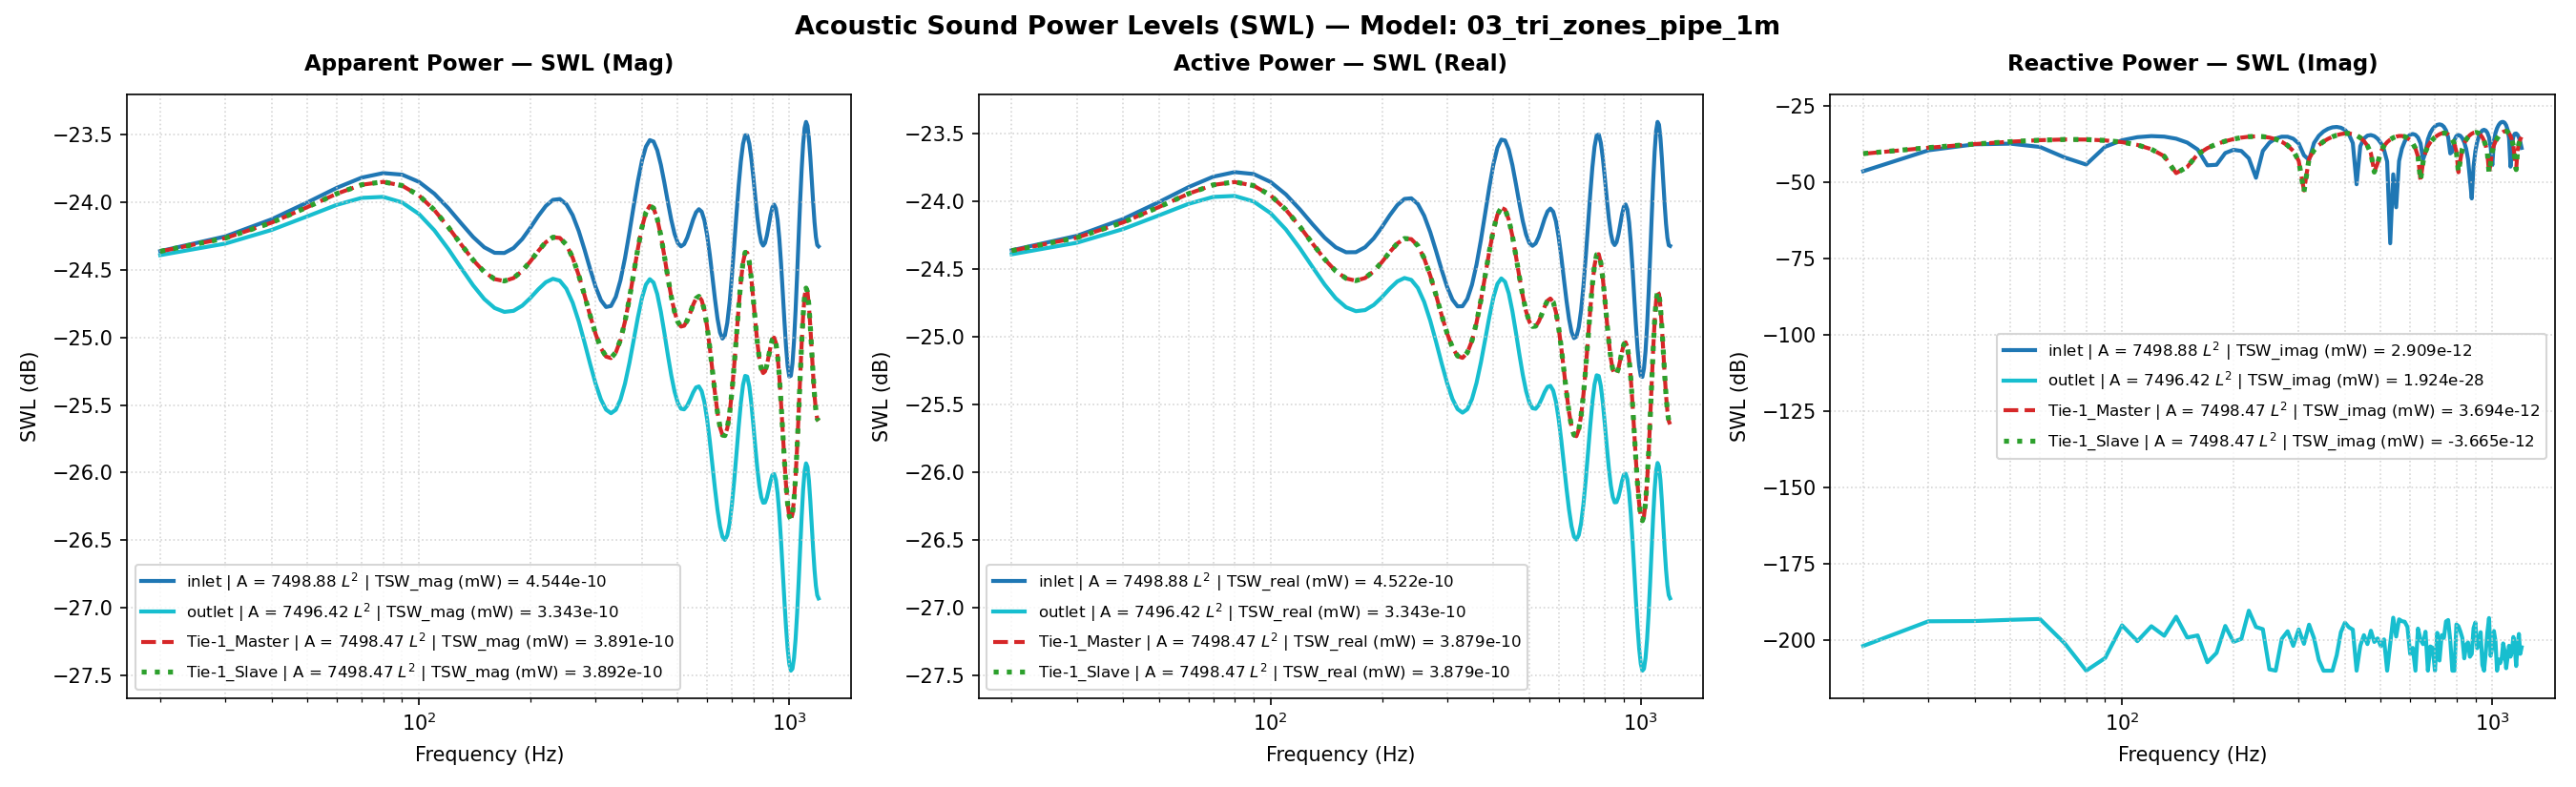

Data behind this chart, as committed beside it:
Freq(Hz), inlet | A = 7498.88 L^2 | TSW_real (mW) …, inlet | A = 7498.88 L^2 | TSW_imag (mW) …, inlet | A = 7498.88 L^2 | TSW_mag (mW) =…, inlet | A = 7498.88 L^2 | TSW_real (mW) …, inlet | A = 7498.88 L^2 | TSW_imag (mW) …, inlet | A = 7498.88 L^2 | TSW_mag (mW) =…, inlet | A = 7498.88 L^2 | P_rms (MPa), inlet | A = 7498.88 L^2 | V_mean (mm/s), inlet | A = 7498.88 L^2 | SPL (dB), outlet | A = 7496.42 L^2 | TSW_real (mW)…, outlet | A = 7496.42 L^2 | TSW_imag (mW)…, outlet | A = 7496.42 L^2 | TSW_mag (mW) …, outlet | A = 7496.42 L^2 | TSW_real (mW)…, outlet | A = 7496.42 L^2 | TSW_imag (mW)…, outlet | A = 7496.42 L^2 | TSW_mag (mW) …, outlet | A = 7496.42 L^2 | P_rms (MPa), outlet | A = 7496.42 L^2 | V_mean (mm/s), outlet | A = 7496.42 L^2 | SPL (dB), Tie-1_Master | A = 7498.47 L^2 | TSW_rea…, Tie-1_Master | A = 7498.47 L^2 | TSW_ima…, Tie-1_Master | A = 7498.47 L^2 | TSW_mag…, Tie-1_Master | A = 7498.47 L^2 | TSW_rea…, Tie-1_Master | A = 7498.47 L^2 | TSW_ima…
20.0, 3.6623669929471565e-12, -2.3184217998271688e-14, 3.662440374803798e-12, -24.36, -46.35, -24.36, 1.9999999999999996e-11, (-4.8838825612298073e-05+3.0916890141146…, -9.643274665532871e-16, 3.6376052455914464e-12, 6.460049826804179e-30, 3.6376052455914464e-12, -24.39, -201.9, -24.39, 2.0069453972786e-11, (4.5708195256638444e-05-1.57836736053792…, 0.03011, 3.659708507083223e-12, 8.644013009240715e-14, 3.660729196882461e-12, -24.37, -40.63
30.0, 3.753728802502172e-12, 1.1232451314434848e-13, 3.755408994901555e-12, -24.26, -39.5, -24.25, 1.9999999999999996e-11, (-5.005716432414051e-05-1.49788301391079…, -9.643274665532871e-16, 3.7098325033399214e-12, 4.1519387233742104e-29, 3.7098325033399214e-12, -24.31, -193.8, -24.31, 2.0267721317402576e-11, (4.277013866668646e-05-2.356922346912073…, 0.1155, 3.741774890887571e-12, 1.3640647327981615e-13, 3.74426041562674e-12, -24.27, -38.65
40.0, 3.862571030127868e-12, 1.764769421040035e-13, 3.866600454388511e-12, -24.13, -37.53, -24.13, 1.9999999999999996e-11, (-5.150860995602341e-05-2.35337600426364…, -9.643274665532871e-16, 3.797219196604807e-12, -4.230011140577222e-29, 3.797219196604807e-12, -24.21, -193.7, -24.21, 2.05050393471927e-11, (3.842627751452778e-05-3.105460768289737…, 0.2166, 3.840327777419828e-12, 1.7972983928297823e-13, 3.844531213704865e-12, -24.16, -37.45
50.0, 3.97566044867552e-12, 1.851081219195686e-13, 3.979967464686543e-12, -24.01, -37.33, -24, 1.9999999999999996e-11, (-5.3016693226127484e-05-2.4684755250524…, -9.643274665532871e-16, 3.886712363890254e-12, -4.6359534904043425e-29, 3.886712363890254e-12, -24.1, -193.3, -24.1, 2.0745264387079202e-11, (3.256859016415608e-05-3.791810607049275…, 0.3178, 3.942216915398533e-12, 2.1534874759202808e-13, 3.94809438731444e-12, -24.04, -36.67
60.0, 4.076973261877802e-12, 1.4484262946994852e-13, 4.079545362583715e-12, -23.9, -38.39, -23.89, 1.9999999999999996e-11, (-5.4367731728223596e-05-1.9315224103789…, -9.643274665532871e-16, 3.962810851759441e-12, 4.9425034728429154e-29, 3.962810851759441e-12, -24.02, -193.1, -24.02, 2.094736715695173e-11, (2.5207505690737648e-05-4.37263674821292…, 0.402, 4.0316321186515195e-12, 2.40907893235075e-13, 4.038823362461585e-12, -23.95, -36.18
70.0, 4.1502248966882286e-12, 6.526980873021367e-14, 4.150738107978206e-12, -23.82, -41.85, -23.82, 1.9999999999999996e-11, (-5.534456551501002e-05-8.70393604043971…, -9.643274665532871e-16, 4.01009642718199e-12, 7.85121936782354e-30, 4.01009642718199e-12, -23.97, -201.1, -23.97, 2.1071972024085592e-11, (1.6545881110447907e-05-4.80004494905834…, 0.4535, 4.092628201107521e-12, 2.539038573715745e-13, 4.100496648125535e-12, -23.88, -35.95
80.0, 4.182734892135121e-12, -3.8288147267292346e-14, 4.1829101305318245e-12, -23.79, -44.17, -23.79, 1.9999999999999996e-11, (-5.5778096616984514e-05+5.1058458942163…, -9.643274665532871e-16, 4.016959746985421e-12, -7.284150038668812e-31, 4.016959746985421e-12, -23.96, -210.0, -23.96, 2.1089996759549818e-11, (7.006000341344048e-06-5.03302722810483e…, 0.4609, 4.112928934375354e-12, 2.5260198547656753e-13, 4.120678607012283e-12, -23.86, -35.98
90.0, 4.169213161338959e-12, -1.4632376890069763e-13, 4.1717800792979605e-12, -23.8, -38.35, -23.8, 1.9999999999999996e-11, (-5.559778004750856e-05+1.95127387452906…, -9.643274665532871e-16, 3.979118100328488e-12, -2.586278386174997e-30, 3.979118100328488e-12, -24, -205.9, -24, 2.0990422861127828e-11, (-2.823534467357762e-06-5.04967447719587…, 0.4198, 4.087603714905763e-12, 2.367565952138738e-13, 4.094454519895009e-12, -23.89, -36.26
100.0, 4.113506190942332e-12, -2.3933013002818136e-13, 4.120462606802808e-12, -23.86, -36.21, -23.85, 1.9999999999999996e-11, (-5.4854909926128125e-05+3.1915432032683…, -9.643274665532871e-16, 3.901067255870197e-12, -3.063276965997514e-29, 3.901067255870197e-12, -24.09, -195.1, -24.09, 2.0783538581788406e-11, (-1.231285770244701e-05-4.85398043842300…, 0.3338, 4.02069931011911e-12, 2.0782918615781188e-13, 4.026067052721713e-12, -23.96, -36.82
110.0, 4.027264082558994e-12, -3.0234680294639184e-13, 4.038597476837923e-12, -23.95, -35.19, -23.94, 1.9999999999999996e-11, (-5.370484405346108e-05+4.0318905265286e…, -9.643274665532871e-16, 3.794569505723462e-12, -9.260325191795726e-30, 3.794569505723462e-12, -24.21, -200.3, -24.21, 2.0497883913905365e-11, (-2.0931526722719382e-05-4.4733982643599…, 0.2136, 3.92384339632872e-12, 1.6858492931939705e-13, 3.927463287836836e-12, -24.06, -37.73
120.0, 3.9263182934529386e-12, -3.2768178659681494e-13, 3.9399683621534926e-12, -24.06, -34.85, -24.05, 1.9999999999999996e-11, (-5.2358699934114054e-05+4.3697405701687…, -9.643274665532871e-16, 3.6750419692781005e-12, -2.857829294985147e-29, 3.6750419692781005e-12, -24.35, -195.4, -24.35, 2.017246286602388e-11, (-2.833846343094342e-05-3.94886374272252…, 0.07458, 3.812636145225569e-12, 1.2230457327362023e-13, 3.8145973292765944e-12, -24.19, -39.13
130.0, 3.826685575393425e-12, -3.1504736341671155e-13, 3.839632447789753e-12, -24.17, -35.02, -24.16, 1.9999999999999996e-11, (-5.103006603369981e-05+4.20125652922109…, -9.643274665532871e-16, 3.5577217698570164e-12, -1.3920775811640646e-29, 3.5577217698570164e-12, -24.49, -198.6, -24.49, 1.984786346571658e-11, (-3.4392162429944656e-05-3.3229234927337…, -0.06632, 3.702726661500207e-12, 7.20241434544357e-14, 3.703427089470618e-12, -24.31, -41.43
140.0, 3.741748381845104e-12, -2.698771735047857e-13, 3.7514683314429544e-12, -24.27, -35.69, -24.26, 1.9999999999999996e-11, (-4.989740161429755e-05+3.59889771803934…, -9.643274665532871e-16, 3.4550588525182417e-12, 5.85006905913773e-29, 3.4550588525182417e-12, -24.62, -192.3, -24.62, 1.9559398626268067e-11, (-3.909934599099408e-05-2.63106065319564…, -0.1935, 3.607084041430754e-12, 2.0091989729073542e-14, 3.6071399986687093e-12, -24.43, -46.97
150.0, 3.681020679618093e-12, -2.0112647912365273e-13, 3.686511237522642e-12, -24.34, -36.97, -24.33, 1.9999999999999996e-11, (-4.908757844130257e-05+2.68208539964779…, -9.643274665532871e-16, 3.375665862862088e-12, -1.2176497834208596e-29, 3.375665862862088e-12, -24.72, -199.1, -24.72, 1.93333671747294e-11, (-4.254052481800839e-05-1.89808620107722…, -0.2944, 3.53484187947247e-12, -3.190914585506415e-14, 3.534985899047076e-12, -24.52, -44.96
160.0, 3.650041008725553e-12, -1.1946794834572957e-13, 3.6519956128205015e-12, -24.38, -39.23, -24.37, 1.9999999999999996e-11, (-4.867445470270376e-05+1.59314298833304…, -9.643274665532871e-16, 3.3243423450942274e-12, -1.4269040321100519e-29, 3.3243423450942274e-12, -24.78, -198.5, -24.78, 1.9185832294246385e-11, (-4.480285563449951e-05-1.13877026238754…, -0.361, 3.491250801677838e-12, -8.298363868545335e-14, 3.4922368826449364e-12, -24.57, -40.81
170.0, 3.650701392010726e-12, -3.61492246549351e-14, 3.6508803623334755e-12, -24.38, -44.42, -24.38, 1.9999999999999996e-11, (-4.8683261123295697e-05+4.8206137788541…, -9.643274665532871e-16, 3.302498347487292e-12, 1.8816322754399908e-30, 3.302498347487292e-12, -24.81, -207.3, -24.81, 1.91226940907937e-11, (-4.593363492255249e-05-3.61015833986302…, -0.3896, 3.478056207914302e-12, -1.3242203873390164e-13, 3.4805761853109403e-12, -24.59, -38.78
180.0, 3.681501493320478e-12, 3.767692308385862e-14, 3.681694283323098e-12, -24.34, -44.24, -24.34, 1.9999999999999996e-11, (-4.9093990244545677e-05-5.0243372104546…, -9.643274665532871e-16, 3.308495261497653e-12, 3.8306806834539166e-30, 3.308495261497653e-12, -24.8, -204.2, -24.8, 1.914004839767086e-11, (-4.5916394652616494e-05+4.2976669842540…, -0.3817, 3.4938023620160425e-12, -1.7947123482721813e-13, 3.498408905339581e-12, -24.57, -37.46
190.0, 3.7375250622135084e-12, 9.153522004513089e-14, 3.738645782523774e-12, -24.27, -40.38, -24.27, 1.9999999999999996e-11, (-4.984108230730575e-05-1.22065119573667…, -9.643274665532871e-16, 3.3377179069568136e-12, 2.915448268217661e-29, 3.3377179069568136e-12, -24.77, -195.4, -24.77, 1.9224390849266035e-11, (-4.466876651279093e-05+1.22584533504577…, -0.3435, 3.533864242946853e-12, -2.230319788817172e-13, 3.540895331859194e-12, -24.52, -36.52
200.0, 3.810246373822458e-12, 1.1652143072886587e-13, 3.812027632775803e-12, -24.19, -39.34, -24.19, 1.9999999999999996e-11, (-5.081084406597347e-05-1.55385024122967…, -9.643274665532871e-16, 3.3824748142772628e-12, -8.794890913831016e-30, 3.3824748142772628e-12, -24.71, -200.6, -24.71, 1.9352855721325802e-11, (-4.2063380472235694e-05+2.0124840321734…, -0.2857, 3.5903037596374925e-12, -2.614366323989794e-13, 3.599809744865308e-12, -24.45, -35.83
210.0, 3.8875688691422594e-12, 1.067590687441061e-13, 3.889034483144002e-12, -24.1, -39.72, -24.1, 1.9999999999999996e-11, (-5.1841964068994436e-05-1.4236660473856…, -9.643274665532871e-16, 3.4320793041836377e-12, 1.1031637925193287e-29, 3.4320793041836377e-12, -24.64, -199.6, -24.64, 1.9494245468348458e-11, (-3.797453717155329e-05+2.76433801195962…, -0.2225, 3.651920483326352e-12, -2.923868746126355e-13, 3.663606597464351e-12, -24.37, -35.34
220.0, 3.954709883571456e-12, 6.131247505976265e-14, 3.9551851388798114e-12, -24.03, -42.12, -24.03, 1.9999999999999996e-11, (-5.273731079461067e-05-8.17621304219014…, -9.643274665532871e-16, 3.473640240127683e-12, 9.242250224478658e-29, 3.473640240127683e-12, -24.59, -190.3, -24.59, 1.961192355335493e-11, (-3.234856087595421e-05+3.44457042969243…, -0.1702, 3.705061722434716e-12, -3.1315463872773226e-13, 3.718272205582534e-12, -24.31, -35.04
230.0, 3.996459262056439e-12, -1.4118012367718624e-14, 3.996484198836511e-12, -23.98, -48.5, -23.98, 1.9999999999999996e-11, (-5.329405200027808e-05+1.88268173382706…, -9.643274665532871e-16, 3.4940093046337866e-12, -2.704565643934373e-29, 3.4940093046337866e-12, -24.57, -195.7, -24.57, 1.9669340642765605e-11, (-2.528142637507341e-05+4.00858656866066…, -0.1448, 3.735679140783412e-12, -3.211092173221965e-13, 3.749454596649167e-12, -24.28, -34.93
240.0, 4.000705222962222e-12, -1.0687573831003498e-13, 4.002132519604581e-12, -23.98, -39.71, -23.98, 1.9999999999999996e-11, (-5.335067323584338e-05+1.42522187305676…, -9.643274665532871e-16, 3.4827837756683046e-12, 2.2903149646205437e-29, 3.4827837756683046e-12, -24.58, -196.4, -24.58, 1.9637718462558246e-11, (-1.7069169033110072e-05+4.4129944401049…, -0.1588, 3.732541171260062e-12, -3.1448025579873893e-13, 3.745765799731568e-12, -24.28, -35.02
250.0, 3.962068688768549e-12, -1.9936216237016756e-13, 3.96708124019474e-12, -24.02, -37, -24.02, 1.9999999999999996e-11, (-5.283544279624455e-05+2.65855767607060…, -9.643274665532871e-16, 3.4353693985621838e-12, -1.1052736951225927e-30, 3.4353693985621838e-12, -24.64, -209.6, -24.64, 1.950358711490991e-11, (-8.192893126564332e-06+4.62731386379642…, -0.2183, 3.690549855770408e-12, -2.930520326075523e-13, 3.7021666266852975e-12, -24.33, -35.33
260.0, 3.88383699616357e-12, -2.731574038662253e-13, 3.893430977949371e-12, -24.11, -35.64, -24.1, 1.9999999999999996e-11, (-5.179219835901385e-05+3.64264063045064…, -9.643274665532871e-16, 3.3545684464243864e-12, -7.215522948606255e-31, 3.3545684464243864e-12, -24.74, -210.0, -24.74, 1.9272857127480795e-11, (7.722853282122355e-07+4.643045520262174…, -0.3217, 3.6125135203805597e-12, -2.5840025139173293e-13, 3.621743312943596e-12, -24.42, -35.88
270.0, 3.77703557099779e-12, -3.1356597332716423e-13, 3.790029198332278e-12, -24.23, -35.04, -24.21, 1.9999999999999996e-11, (-5.036796747530904e-05+4.18150172245636…, -9.643274665532871e-16, 3.2497267377552574e-12, -1.1022443528565544e-29, 3.2497267377552574e-12, -24.88, -199.6, -24.88, 1.896929519455255e-11, (9.287935038353623e-06+4.475176827216652…, -0.4596, 3.5083119395670172e-12, -2.1349107492165286e-13, 3.514801716225211e-12, -24.55, -36.71
280.0, 3.6571519663702775e-12, -3.125479273203512e-13, 3.670483171463702e-12, -24.37, -35.05, -24.35, 1.9999999999999996e-11, (-4.876928157860561e-05+4.16792575601505…, -9.643274665532871e-16, 3.1339034900139955e-12, 1.953995765323371e-29, 3.1339034900139955e-12, -25.04, -197.1, -25.04, 1.8628186706911196e-11, (1.696004192214973e-05+4.155583388872005…, -0.6172, 3.3919166835216414e-12, -1.6184470035209228e-13, 3.395775683843753e-12, -24.7, -37.91
290.0, 3.5402807065409957e-12, -2.691264815117315e-13, 3.550495253363578e-12, -24.51, -35.7, -24.5, 1.9999999999999996e-11, (-4.721076625535051e-05+3.58888700218046…, -9.643274665532871e-16, 3.020580688009958e-12, -6.49297995153439e-30, 3.020580688009958e-12, -25.2, -201.9, -25.2, 1.8288285538434968e-11, (2.358077599253993e-05+3.722403322471515…, -0.7771, 3.2778758818218504e-12, -1.0669019098900336e-13, 3.279611729074441e-12, -24.84, -39.72
300.0, 3.44031210150291e-12, -1.8787807791110228e-13, 3.4454383651296013e-12, -24.63, -37.26, -24.63, 1.9999999999999996e-11, (-4.587765319552825e-05+2.50541376687381…, -9.643274665532871e-16, 2.9212862209880603e-12, -2.2403924094160172e-29, 2.9212862209880603e-12, -25.34, -196.5, -25.34, 1.7985181637384406e-11, (2.9104990487928e-05+3.210529915445012e-…, -0.9223, 3.1787451358114525e-12, -5.04418678622065e-14, 3.1791453286187467e-12, -24.98, -42.97
310.0, 3.3677271133062763e-12, -7.679259262593654e-14, 3.368602531017935e-12, -24.73, -41.15, -24.73, 1.9999999999999996e-11, (-4.4909709352807714e-05+1.0240535825046…, -9.643274665532871e-16, 2.844594140944463e-12, -7.564192445901349e-30, 2.844594140944463e-12, -25.46, -201.2, -25.46, 1.7747530397947538e-11, (3.3591229376908415e-05+2.64608832841270…, -1.038, 3.1039815895955215e-12, 5.429821783745857e-15, 3.1039863388089425e-12, -25.08, -52.65
320.0, 3.3296308876080116e-12, 5.4484305927154495e-14, 3.3300766338487888e-12, -24.78, -42.64, -24.78, 1.9999999999999996e-11, (-4.440168409838966e-05-7.26565502831297…, -9.643274665532871e-16, 2.796178901505424e-12, 3.219820694223456e-29, 2.796178901505424e-12, -25.53, -194.9, -25.53, 1.7595849969896133e-11, (3.713807678960794e-05+2.04496321127835e…, -1.112, 3.0599705299768196e-12, 6.024475470035952e-14, 3.0605635224245102e-12, -25.14, -42.2
330.0, 3.330331525822603e-12, 1.956330164192232e-13, 3.3360725934849185e-12, -24.78, -37.09, -24.77, 1.9999999999999996e-11, (-4.441102733123488e-05-2.60882833187005…, -9.643274665532871e-16, 2.7793321848946946e-12, 1.1534034502644075e-29, 2.7793321848946946e-12, -25.56, -199.4, -25.56, 1.754276321243554e-11, (3.983263272943076e-05+1.414048913111896…, -1.139, 3.0505553563818984e-12, 1.138254724299588e-13, 3.052678204548294e-12, -25.16, -39.44
340.0, 3.3718781434090214e-12, 3.3593846771046293e-13, 3.3885715084806935e-12, -24.72, -34.74, -24.7, 1.9999999999999996e-11, (-4.4965064656000945e-05-4.4798460319704…, -9.643274665532871e-16, 2.7954500692500816e-12, -2.244133677350453e-30, 2.7954500692500816e-12, -25.54, -206.5, -25.54, 1.7593556615418503e-11, (4.171465192693363e-05+7.539082100900970…, -1.114, 3.077539013628516e-12, 1.6617299116029581e-13, 3.0820220381101655e-12, -25.12, -37.79
350.0, 3.454199676239837e-12, 4.641546992217792e-13, 3.485245326823501e-12, -24.62, -33.33, -24.58, 1.9999999999999996e-11, (-4.606284841000585e-05-6.18965015141185…, -9.643274665532871e-16, 2.8441962782952503e-12, 1.4711471613698665e-31, 2.8441962782952503e-12, -25.46, -210.0, -25.46, 1.77462892144904e-11, (4.275389303187586e-05+6.214585860396929…, -1.038, 3.1408322615022656e-12, 2.171418073657995e-13, 3.1483293759388522e-12, -25.03, -36.63
360.0, 3.5746778367651436e-12, 5.683291194220894e-13, 3.6195745087845635e-12, -24.47, -32.45, -24.41, 1.9999999999999996e-11, (-4.766946289820901e-05-7.57884909057415…, -9.643274665532871e-16, 2.923211571411686e-12, -9.740362068693887e-31, 2.923211571411686e-12, -25.34, -210.0, -25.34, 1.799110746435896e-11, (4.283882711188267e-05-6.626100739462952…, -0.9194, 3.238098631393274e-12, 2.661168385070461e-13, 3.249015376751544e-12, -24.9, -35.75
370.0, 3.727161155045934e-12, 6.36026327343441e-13, 3.781039508489343e-12, -24.29, -31.97, -24.22, 1.9999999999999996e-11, (-4.970287631762913e-05-8.48161283284176…, -9.643274665532871e-16, 3.0273820727002246e-12, 9.376714561416307e-32, 3.0273820727002246e-12, -25.19, -210.0, -25.19, 1.8308863655296752e-11, (4.1779485340000856e-05-1.41599228616593…, -0.7674, 3.363901035805823e-12, 3.1170290270800225e-13, 3.3783115425093764e-12, -24.73, -35.06
380.0, 3.900686861416917e-12, 6.554489269815704e-13, 3.955372458658205e-12, -24.09, -31.83, -24.03, 1.9999999999999996e-11, (-5.201689665721381e-05-8.74061936017527…, -9.643274665532871e-16, 3.1478835974663213e-12, -3.231759178000841e-30, 3.1478835974663213e-12, -25.02, -204.9, -25.02, 1.866968994171283e-11, (3.933313594550126e-05-2.182634008401543…, -0.5979, 3.508583500492643e-12, 3.514885760887443e-13, 3.5261455442239054e-12, -24.55, -34.54
390.0, 4.078604614739362e-12, 6.178539110548845e-13, 4.125137459379873e-12, -23.89, -32.09, -23.85, 1.9999999999999996e-11, (-5.4389486336123714e-05-8.2392778970529…, -9.643274665532871e-16, 3.2715478884167598e-12, 1.8298402771869463e-29, 3.2715478884167598e-12, -24.85, -197.4, -24.85, 1.9032875818580183e-11, (3.526418035883625e-05-2.931571032571422…, -0.4305, 3.657496271749983e-12, 3.820297234211397e-13, 3.6773938716762794e-12, -24.37, -34.18
400.0, 4.23926526129437e-12, 5.211278116566057e-13, 4.271175968243315e-12, -23.73, -32.83, -23.69, 1.9999999999999996e-11, (-5.653194702205975e-05-6.94940467851216…, -9.643274665532871e-16, 3.381450663582269e-12, 3.7412601530198197e-29, 3.381450663582269e-12, -24.71, -194.3, -24.71, 1.9349925656468996e-11, (2.9441365386264144e-05-3.61499864028628…, -0.287, 3.791585540273454e-12, 3.9925828093209443e-13, 3.81254876481647e-12, -24.21, -33.99
410.0, 4.359420108149945e-12, 3.7327362988837065e-13, 4.3753716278862665e-12, -23.61, -34.28, -23.59, 1.9999999999999996e-11, (-5.8134250019916746e-05-4.9777222629230…, -9.643274665532871e-16, 3.459590554520732e-12, 2.63717658559153e-29, 3.459590554520732e-12, -24.61, -195.8, -24.61, 1.9572221609067644e-11, (2.194956267898404e-05-4.173795337600308…, -0.1878, 3.890357718729329e-12, 3.9943897806456965e-13, 3.9108099770858385e-12, -24.1, -33.99
420.0, 4.420256727153072e-12, 1.9346112628975596e-13, 4.4244883027675966e-12, -23.55, -37.13, -23.54, 1.9999999999999996e-11, (-5.894552563267139e-05-2.57986548803534…, -9.643274665532871e-16, 3.4915687014465574e-12, 2.218032809315032e-29, 3.4915687014465574e-12, -24.57, -196.5, -24.57, 1.9662469819419326e-11, (1.3159542611473032e-05-4.55106341412105…, -0.1478, 3.9371638353307345e-12, 3.8047178644958504e-13, 3.955504752433039e-12, -24.05, -34.2
430.0, 4.413749116196308e-12, 8.642247977669283e-15, 4.413757577073507e-12, -23.55, -50.63, -23.55, 1.9999999999999996e-11, (-5.885874457624474e-05-1.15247118241412…, -9.643274665532871e-16, 3.4714459138092074e-12, -9.236409492497435e-31, 3.4714459138092074e-12, -24.59, -210.0, -24.59, 1.9605728070293466e-11, (3.693196968521687e-06-4.709365384090704…, -0.1729, 3.9247778294929516e-12, 3.4291761343494967e-13, 3.93973013041291e-12, -24.06, -34.65
440.0, 4.345675874341262e-12, -1.5367884531709142e-13, 4.348392345721541e-12, -23.62, -38.13, -23.62, 1.9999999999999996e-11, (-5.795096630218733e-05+2.04935615168948…, -9.643274665532871e-16, 3.4039685967630267e-12, 6.530029366089659e-30, 3.4039685967630267e-12, -24.68, -201.9, -24.68, 1.9414246770191205e-11, (-5.72489090750239e-06-4.642519280216653…, -0.2582, 3.858071317157064e-12, 2.9006191218211013e-13, 3.868959834525138e-12, -24.14, -35.38
450.0, 4.233308683569231e-12, -2.729725340297246e-13, 4.242100472020584e-12, -23.73, -35.64, -23.72, 1.9999999999999996e-11, (-5.645251416857337e-05+3.64017533253723…, -9.643274665532871e-16, 3.3026721259962705e-12, -1.4582620266195501e-29, 3.3026721259962705e-12, -24.81, -198.4, -24.81, 1.912319720528498e-11, (-1.4457086858331809e-05-4.3748687246886…, -0.3894, 3.7520198721699376e-12, 2.2689231008810764e-13, 3.75887393264728e-12, -24.26, -36.44
460.0, 4.099340864510127e-12, -3.397401164988639e-13, 4.113395053991446e-12, -23.87, -34.69, -23.86, 1.9999999999999996e-11, (-5.466601080468675e-05+4.53054222450755…, -9.643274665532871e-16, 3.1851308032626247e-12, 7.425204305687157e-30, 3.1851308032626247e-12, -24.97, -201.3, -24.97, 1.8779819301322592e-11, (-2.208273944315745e-05-3.94936412448503…, -0.5468, 3.626401349481549e-12, 1.5860042980536374e-13, 3.629867882424379e-12, -24.41, -38
470.0, 3.965631180693157e-12, -3.5508552720161223e-13, 3.9814967528448204e-12, -24.02, -34.5, -24, 1.9999999999999996e-11, (-5.288294975613857e-05+4.73517814403825…, -9.643274665532871e-16, 3.0681332742602603e-12, -2.0367165035730865e-29, 3.0681332742602603e-12, -25.13, -196.9, -25.13, 1.8431678370565822e-11, (-2.8420654696266376e-05-3.4124057431369…, -0.7093, 3.5003158091831327e-12, 8.940945122642557e-14, 3.501457527085825e-12, -24.56, -40.49
480.0, 3.8493164768521975e-12, -3.2754403470612856e-13, 3.863226945655327e-12, -24.15, -34.85, -24.13, 1.9999999999999996e-11, (-5.1331856283536204e-05+4.3679036050093…, -9.643274665532871e-16, 2.9647326271617496e-12, -8.74338396808635e-30, 2.9647326271617496e-12, -25.28, -200.6, -25.28, 1.811842904453423e-11, (-3.346869559177779e-05-2.80278675960762…, -0.8582, 3.3887730863176044e-12, 2.211369350242438e-14, 3.3888452378341003e-12, -24.7, -46.55
490.0, 3.7616128191568105e-12, -2.695203441649547e-13, 3.771256052983362e-12, -24.25, -35.69, -24.24, 1.9999999999999996e-11, (-5.016230018716617e-05+3.59413928560072…, -9.643274665532871e-16, 2.883385196093909e-12, -1.139646192701817e-29, 2.883385196093909e-12, -25.4, -199.4, -25.4, 1.786813007273848e-11, (-3.7314583494228224e-05-2.1471904299908…, -0.979, 3.3016392288484845e-12, -4.1775920934109183e-14, 3.3019035154045776e-12, -24.81, -43.79
500.0, 3.708260038462207e-12, -1.9469321113749834e-13, 3.713367468931503e-12, -24.31, -37.11, -24.3, 1.9999999999999996e-11, (-4.945082393224883e-05+2.59629573031699…, -9.643274665532871e-16, 2.828351915661451e-12, -6.342366629677265e-30, 2.828351915661451e-12, -25.48, -202, -25.48, 1.7696789935240094e-11, (-4.005780966772838e-05-1.46086686361329…, -1.063, 3.244032976296671e-12, -1.0158231192761441e-13, 3.2456230399411443e-12, -24.89, -39.93
510.0, 3.690435567172423e-12, -1.1658756194360327e-13, 3.692276714312078e-12, -24.33, -39.33, -24.33, 1.9999999999999996e-11, (-4.9213128953392396e-05+1.5547321219560…, -9.643274665532871e-16, 2.8004525168124125e-12, 1.0602949024652194e-29, 2.8004525168124125e-12, -25.53, -199.7, -25.53, 1.7609291381492725e-11, (-4.1757437172657084e-05-7.5113034101525…, -1.106, 3.2171449761056075e-12, -1.569514720761371e-13, 3.2209712140701314e-12, -24.93, -38.04
520.0, 3.705423970895934e-12, -4.788700846847409e-14, 3.705733391606883e-12, -24.31, -43.2, -24.31, 1.9999999999999996e-11, (-4.941300407160663e-05+6.38588448451592…, -9.643274665532871e-16, 2.797625405197652e-12, -2.444451310734756e-31, 2.797625405197652e-12, -25.53, -210.0, -25.53, 1.7600400674977154e-11, (-4.2405575876748196e-05-2.2004609858879…, -1.11, 3.218851230677877e-12, -2.0739994237079098e-13, 3.225526000721726e-12, -24.92, -36.83
530.0, 3.746837037989138e-12, 1.007532136718881e-16, 3.746837039343775e-12, -24.26, -69.97, -24.26, 1.9999999999999996e-11, (-4.996526045818131e-05-1.34357606484412…, -9.643274665532871e-16, 2.81513577839497e-12, -7.616288633061338e-30, 2.81513577839497e-12, -25.51, -201.2, -25.51, 1.765539532263963e-11, (-4.192348471602954e-05+7.20786315915942…, -1.083, 3.243932340952006e-12, -2.519660364565643e-13, 3.25370310818335e-12, -24.89, -35.99
540.0, 3.80458224203151e-12, 1.8331154453928882e-14, 3.804626403157756e-12, -24.2, -47.37, -24.2, 1.9999999999999996e-11, (-5.073531107178805e-05-2.44451759578330…, -9.643274665532871e-16, 2.8455755543159586e-12, 5.441340801675409e-29, 2.8455755543159586e-12, -25.46, -192.6, -25.46, 1.7750591671493565e-11, (-4.0180588865755574e-05+1.4649687163792…, -1.036, 3.2840554361401476e-12, -2.890051421561511e-13, 3.2967475001635098e-12, -24.84, -35.39
550.0, 3.865096593994637e-12, 1.5239455696539021e-15, 3.865096894428268e-12, -24.13, -58.17, -24.13, 1.9999999999999996e-11, (-5.1542289151336e-05-2.03222975912276e-…, -9.643274665532871e-16, 2.8790318030255665e-12, -1.314084172749425e-29, 2.8790318030255665e-12, -25.41, -198.8, -25.41, 1.7854636146053483e-11, (-3.7039359046865545e-05+2.1878729677266…, -0.9856, 3.3279472533452515e-12, -3.162047471261106e-13, 3.342935590637859e-12, -24.78, -35
560.0, 3.91254451993359e-12, -4.991704228553258e-14, 3.912862932888514e-12, -24.08, -43.02, -24.08, 1.9999999999999996e-11, (-5.217502229497246e-05+6.65659593361240…, -9.643274665532871e-16, 2.90393301694619e-12, 4.804077515776454e-29, 2.90393301694619e-12, -25.37, -193.2, -25.37, 1.7931683730215944e-11, (-3.242474330312714e-05+2.85522248603024…, -0.9482, 3.3623460985063132e-12, -3.3091534656470666e-13, 3.3785908679111572e-12, -24.73, -34.8
570.0, 3.931484997921333e-12, -1.2839907102582143e-13, 3.933581143223157e-12, -24.05, -38.91, -24.05, 1.9999999999999996e-11, (-5.242759957716134e-05+1.71224234236692…, -9.643274665532871e-16, 2.908947170545893e-12, -4.1820646294906965e-29, 2.908947170545893e-12, -25.36, -193.8, -25.36, 1.7947158163878655e-11, (-2.6402231836592288e-05+3.4245190094782…, -0.9407, 3.3741730195169752e-12, -3.3082535438820033e-13, 3.3903523387315335e-12, -24.72, -34.8
580.0, 3.910708218805624e-12, -2.1932358513995405e-13, 3.916853534105214e-12, -24.08, -36.59, -24.07, 1.9999999999999996e-11, (-5.215053463692694e-05+2.92474958078806…, -9.643274665532871e-16, 2.8857303050045354e-12, -4.0018501256801085e-29, 2.8857303050045354e-12, -25.4, -194, -25.4, 1.787539483127871e-11, (-1.922977088770244e-05+3.85369661578959…, -0.9755, 3.353705366327339e-12, -3.148133413180293e-13, 3.3684487711711768e-12, -24.74, -35.02
590.0, 3.84679547654917e-12, -3.0381175232863095e-13, 3.8587740306024854e-12, -24.15, -35.17, -24.14, 1.9999999999999996e-11, (-5.129823794479374e-05+4.05142609124611…, -9.643274665532871e-16, 2.8314974181109357e-12, 2.6947945444364105e-29, 2.8314974181109357e-12, -25.48, -195.7, -25.48, 1.770662778950132e-11, (-1.1344984854728362e-05+4.1125512339923…, -1.058, 3.2975775964380116e-12, -2.8358880810456955e-13, 3.309749328364924e-12, -24.82, -35.47
600.0, 3.745475287584424e-12, -3.6337504520436636e-13, 3.7630607958658995e-12, -24.26, -34.4, -24.24, 1.9999999999999996e-11, (-4.994710108456546e-05+4.84572149617258…, -9.643274665532871e-16, 2.750029502351731e-12, 3.5440614597482914e-30, 2.750029502351731e-12, -25.61, -204.5, -25.61, 1.7450040915716195e-11, (-3.2777175910393535e-06+4.1915412139972…, -1.185, 3.210003547474909e-12, -2.3972057833171164e-13, 3.2189421756964183e-12, -24.93, -36.2
610.0, 3.619873543868578e-12, -3.8448529306583885e-13, 3.64023535148259e-12, -24.41, -34.15, -24.39, 1.9999999999999996e-11, (-4.827216198923399e-05+5.12723334791335…, -9.643274665532871e-16, 2.6504525229995826e-12, -5.5627445341253476e-30, 2.6504525229995826e-12, -25.77, -202.5, -25.77, 1.7131200094178417e-11, (4.474859140437841e-06+4.10318152266308e…, -1.345, 3.101428745585488e-12, -1.8697492869457964e-13, 3.107059685281941e-12, -25.08, -37.28
... 59 more rows
